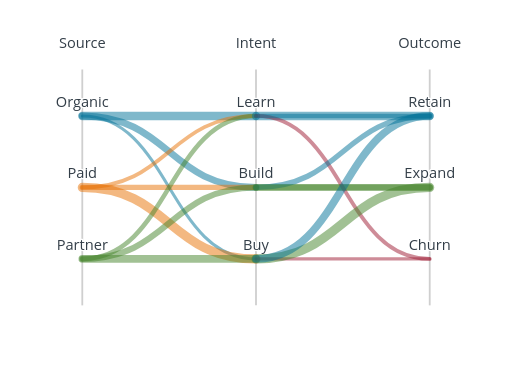
t = 0.00 s
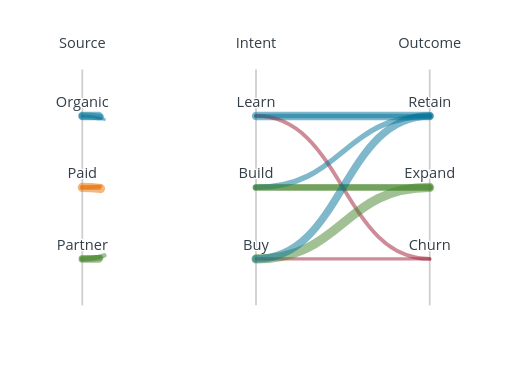
t = 0.16 s
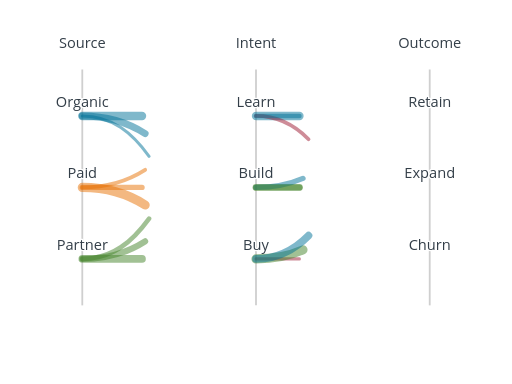
t = 0.37 s
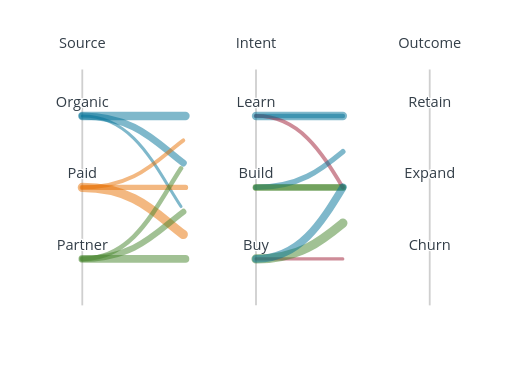
t = 0.59 s
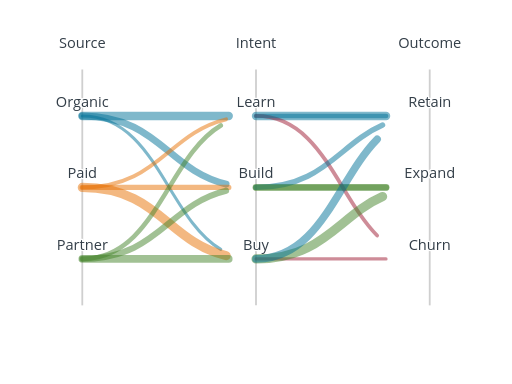
t = 0.80 s
t = 1.01 s: frame unchanged from t = 0.00 s, image omitted

The animated SVG that drew these frames (rendered in a browser with its animation timeline set to each time). Animation: 18 SMIL elements (animate=18); one cycle of 1.01 s.

<?xml version="1.0" encoding="UTF-8"?>
<svg xmlns="http://www.w3.org/2000/svg" id="parallel-sets" data-pattern-id="d3-pattern-parallel-sets" role="img" viewBox="0 0 560 420" font-family="Open Sans, Arial, sans-serif" aria-labelledby="parallel-sets-title parallel-sets-desc"><title id="parallel-sets-title">Parallel sets</title><desc id="parallel-sets-desc">Categorical ribbons connect counts across multiple dimensions.</desc><line x1="90" x2="90" y1="76" y2="334" stroke="#cfcfcf" stroke-width="2"></line><text class="mark-label" x="90" y="52" text-anchor="middle" style="fill: rgb(51, 62, 72); paint-order: stroke; stroke: rgb(255, 255, 255); stroke-width: 3; stroke-linejoin: round;">Source</text><text class="mark-label" x="90" y="126.83098591549296" text-anchor="middle" dy="-10" style="fill: rgb(51, 62, 72); paint-order: stroke; stroke: rgb(255, 255, 255); stroke-width: 3; stroke-linejoin: round;">Organic</text><text class="mark-label" x="90" y="205" text-anchor="middle" dy="-10" style="fill: rgb(51, 62, 72); paint-order: stroke; stroke: rgb(255, 255, 255); stroke-width: 3; stroke-linejoin: round;">Paid</text><text class="mark-label" x="90" y="283.169014084507" text-anchor="middle" dy="-10" style="fill: rgb(51, 62, 72); paint-order: stroke; stroke: rgb(255, 255, 255); stroke-width: 3; stroke-linejoin: round;">Partner</text><line x1="280" x2="280" y1="76" y2="334" stroke="#cfcfcf" stroke-width="2"></line><text class="mark-label" x="280" y="52" text-anchor="middle" style="fill: rgb(51, 62, 72); paint-order: stroke; stroke: rgb(255, 255, 255); stroke-width: 3; stroke-linejoin: round;">Intent</text><text class="mark-label" x="280" y="126.83098591549296" text-anchor="middle" dy="-10" style="fill: rgb(51, 62, 72); paint-order: stroke; stroke: rgb(255, 255, 255); stroke-width: 3; stroke-linejoin: round;">Learn</text><text class="mark-label" x="280" y="205" text-anchor="middle" dy="-10" style="fill: rgb(51, 62, 72); paint-order: stroke; stroke: rgb(255, 255, 255); stroke-width: 3; stroke-linejoin: round;">Build</text><text class="mark-label" x="280" y="283.169014084507" text-anchor="middle" dy="-10" style="fill: rgb(51, 62, 72); paint-order: stroke; stroke: rgb(255, 255, 255); stroke-width: 3; stroke-linejoin: round;">Buy</text><line x1="470" x2="470" y1="76" y2="334" stroke="#cfcfcf" stroke-width="2"></line><text class="mark-label" x="470" y="52" text-anchor="middle" style="fill: rgb(51, 62, 72); paint-order: stroke; stroke: rgb(255, 255, 255); stroke-width: 3; stroke-linejoin: round;">Outcome</text><text class="mark-label" x="470" y="126.83098591549296" text-anchor="middle" dy="-10" style="fill: rgb(51, 62, 72); paint-order: stroke; stroke: rgb(255, 255, 255); stroke-width: 3; stroke-linejoin: round;">Retain</text><text class="mark-label" x="470" y="205" text-anchor="middle" dy="-10" style="fill: rgb(51, 62, 72); paint-order: stroke; stroke: rgb(255, 255, 255); stroke-width: 3; stroke-linejoin: round;">Expand</text><text class="mark-label" x="470" y="283.169014084507" text-anchor="middle" dy="-10" style="fill: rgb(51, 62, 72); paint-order: stroke; stroke: rgb(255, 255, 255); stroke-width: 3; stroke-linejoin: round;">Churn</text><g><path d="M90,126.83098591549296C185,126.83098591549296 185,126.83098591549296 280,126.83098591549296" fill="none" stroke="#007298" stroke-width="9.166666666666668" stroke-opacity="0.5" stroke-linecap="round" stroke-dasharray="190 190" stroke-dashoffset="0"><animate attributeName="stroke-dashoffset" from="190" to="0" dur="0.85s" begin="0.08s" fill="freeze"></animate></path><path d="M90,126.83098591549296C185,126.83098591549296 185,205 280,205" fill="none" stroke="#007298" stroke-width="7.5" stroke-opacity="0.5" stroke-linecap="round" stroke-dasharray="210.76870727539062 210.76870727539062" stroke-dashoffset="0"><animate attributeName="stroke-dashoffset" from="210.76870727539062" to="0" dur="0.85s" begin="0.08s" fill="freeze"></animate></path><path d="M90,126.83098591549296C185,126.83098591549296 185,283.169014084507 280,283.169014084507" fill="none" stroke="#007298" stroke-width="3.3333333333333335" stroke-opacity="0.5" stroke-linecap="round" stroke-dasharray="259.0472717285156 259.0472717285156" stroke-dashoffset="0"><animate attributeName="stroke-dashoffset" from="259.0472717285156" to="0" dur="0.85s" begin="0.08s" fill="freeze"></animate></path><path d="M90,205C185,205 185,126.83098591549296 280,126.83098591549296" fill="none" stroke="#e77204" stroke-width="4.166666666666667" stroke-opacity="0.5" stroke-linecap="round" stroke-dasharray="210.76870727539062 210.76870727539062" stroke-dashoffset="0"><animate attributeName="stroke-dashoffset" from="210.76870727539062" to="0" dur="0.85s" begin="0.08s" fill="freeze"></animate></path><path d="M90,205C185,205 185,205 280,205" fill="none" stroke="#e77204" stroke-width="5.833333333333334" stroke-opacity="0.5" stroke-linecap="round" stroke-dasharray="190 190" stroke-dashoffset="0"><animate attributeName="stroke-dashoffset" from="190" to="0" dur="0.85s" begin="0.08s" fill="freeze"></animate></path><path d="M90,205C185,205 185,283.169014084507 280,283.169014084507" fill="none" stroke="#e77204" stroke-width="10" stroke-opacity="0.5" stroke-linecap="round" stroke-dasharray="210.76870727539062 210.76870727539062" stroke-dashoffset="0"><animate attributeName="stroke-dashoffset" from="210.76870727539062" to="0" dur="0.85s" begin="0.08s" fill="freeze"></animate></path><path d="M90,283.169014084507C185,283.169014084507 185,126.83098591549296 280,126.83098591549296" fill="none" stroke="#45842a" stroke-width="5" stroke-opacity="0.5" stroke-linecap="round" stroke-dasharray="259.047119140625 259.047119140625" stroke-dashoffset="0"><animate attributeName="stroke-dashoffset" from="259.047119140625" to="0" dur="0.85s" begin="0.08s" fill="freeze"></animate></path><path d="M90,283.169014084507C185,283.169014084507 185,205 280,205" fill="none" stroke="#45842a" stroke-width="6.666666666666667" stroke-opacity="0.5" stroke-linecap="round" stroke-dasharray="210.76870727539062 210.76870727539062" stroke-dashoffset="0"><animate attributeName="stroke-dashoffset" from="210.76870727539062" to="0" dur="0.85s" begin="0.08s" fill="freeze"></animate></path><path d="M90,283.169014084507C185,283.169014084507 185,283.169014084507 280,283.169014084507" fill="none" stroke="#45842a" stroke-width="8.333333333333334" stroke-opacity="0.5" stroke-linecap="round" stroke-dasharray="190 190" stroke-dashoffset="0"><animate attributeName="stroke-dashoffset" from="190" to="0" dur="0.85s" begin="0.08s" fill="freeze"></animate></path></g><g><path d="M280,126.83098591549296C375,126.83098591549296 375,126.83098591549296 470,126.83098591549296" fill="none" stroke="#007298" stroke-width="9.166666666666668" stroke-opacity="0.5" stroke-linecap="round" stroke-dasharray="190 190" stroke-dashoffset="0"><animate attributeName="stroke-dashoffset" from="190" to="0" dur="0.85s" begin="0.16s" fill="freeze"></animate></path><path d="M280,205C375,205 375,205 470,205" fill="none" stroke="#45842a" stroke-width="7.5" stroke-opacity="0.5" stroke-linecap="round" stroke-dasharray="190 190" stroke-dashoffset="0"><animate attributeName="stroke-dashoffset" from="190" to="0" dur="0.85s" begin="0.16s" fill="freeze"></animate></path><path d="M280,283.169014084507C375,283.169014084507 375,283.169014084507 470,283.169014084507" fill="none" stroke="#9e1b32" stroke-width="3.3333333333333335" stroke-opacity="0.5" stroke-linecap="round" stroke-dasharray="190 190" stroke-dashoffset="0"><animate attributeName="stroke-dashoffset" from="190" to="0" dur="0.85s" begin="0.16s" fill="freeze"></animate></path><path d="M280,126.83098591549296C375,126.83098591549296 375,283.169014084507 470,283.169014084507" fill="none" stroke="#9e1b32" stroke-width="4.166666666666667" stroke-opacity="0.5" stroke-linecap="round" stroke-dasharray="259.04730224609375 259.04730224609375" stroke-dashoffset="0"><animate attributeName="stroke-dashoffset" from="259.04730224609375" to="0" dur="0.85s" begin="0.16s" fill="freeze"></animate></path><path d="M280,205C375,205 375,126.83098591549296 470,126.83098591549296" fill="none" stroke="#007298" stroke-width="5.833333333333334" stroke-opacity="0.5" stroke-linecap="round" stroke-dasharray="210.7687225341797 210.7687225341797" stroke-dashoffset="0"><animate attributeName="stroke-dashoffset" from="210.7687225341797" to="0" dur="0.85s" begin="0.16s" fill="freeze"></animate></path><path d="M280,283.169014084507C375,283.169014084507 375,205 470,205" fill="none" stroke="#45842a" stroke-width="10" stroke-opacity="0.5" stroke-linecap="round" stroke-dasharray="210.7687225341797 210.7687225341797" stroke-dashoffset="0"><animate attributeName="stroke-dashoffset" from="210.7687225341797" to="0" dur="0.85s" begin="0.16s" fill="freeze"></animate></path><path d="M280,126.83098591549296C375,126.83098591549296 375,126.83098591549296 470,126.83098591549296" fill="none" stroke="#007298" stroke-width="5" stroke-opacity="0.5" stroke-linecap="round" stroke-dasharray="190 190" stroke-dashoffset="0"><animate attributeName="stroke-dashoffset" from="190" to="0" dur="0.85s" begin="0.16s" fill="freeze"></animate></path><path d="M280,205C375,205 375,205 470,205" fill="none" stroke="#45842a" stroke-width="6.666666666666667" stroke-opacity="0.5" stroke-linecap="round" stroke-dasharray="190 190" stroke-dashoffset="0"><animate attributeName="stroke-dashoffset" from="190" to="0" dur="0.85s" begin="0.16s" fill="freeze"></animate></path><path d="M280,283.169014084507C375,283.169014084507 375,126.83098591549296 470,126.83098591549296" fill="none" stroke="#007298" stroke-width="8.333333333333334" stroke-opacity="0.5" stroke-linecap="round" stroke-dasharray="259.0472412109375 259.0472412109375" stroke-dashoffset="0"><animate attributeName="stroke-dashoffset" from="259.0472412109375" to="0" dur="0.85s" begin="0.16s" fill="freeze"></animate></path></g></svg>
